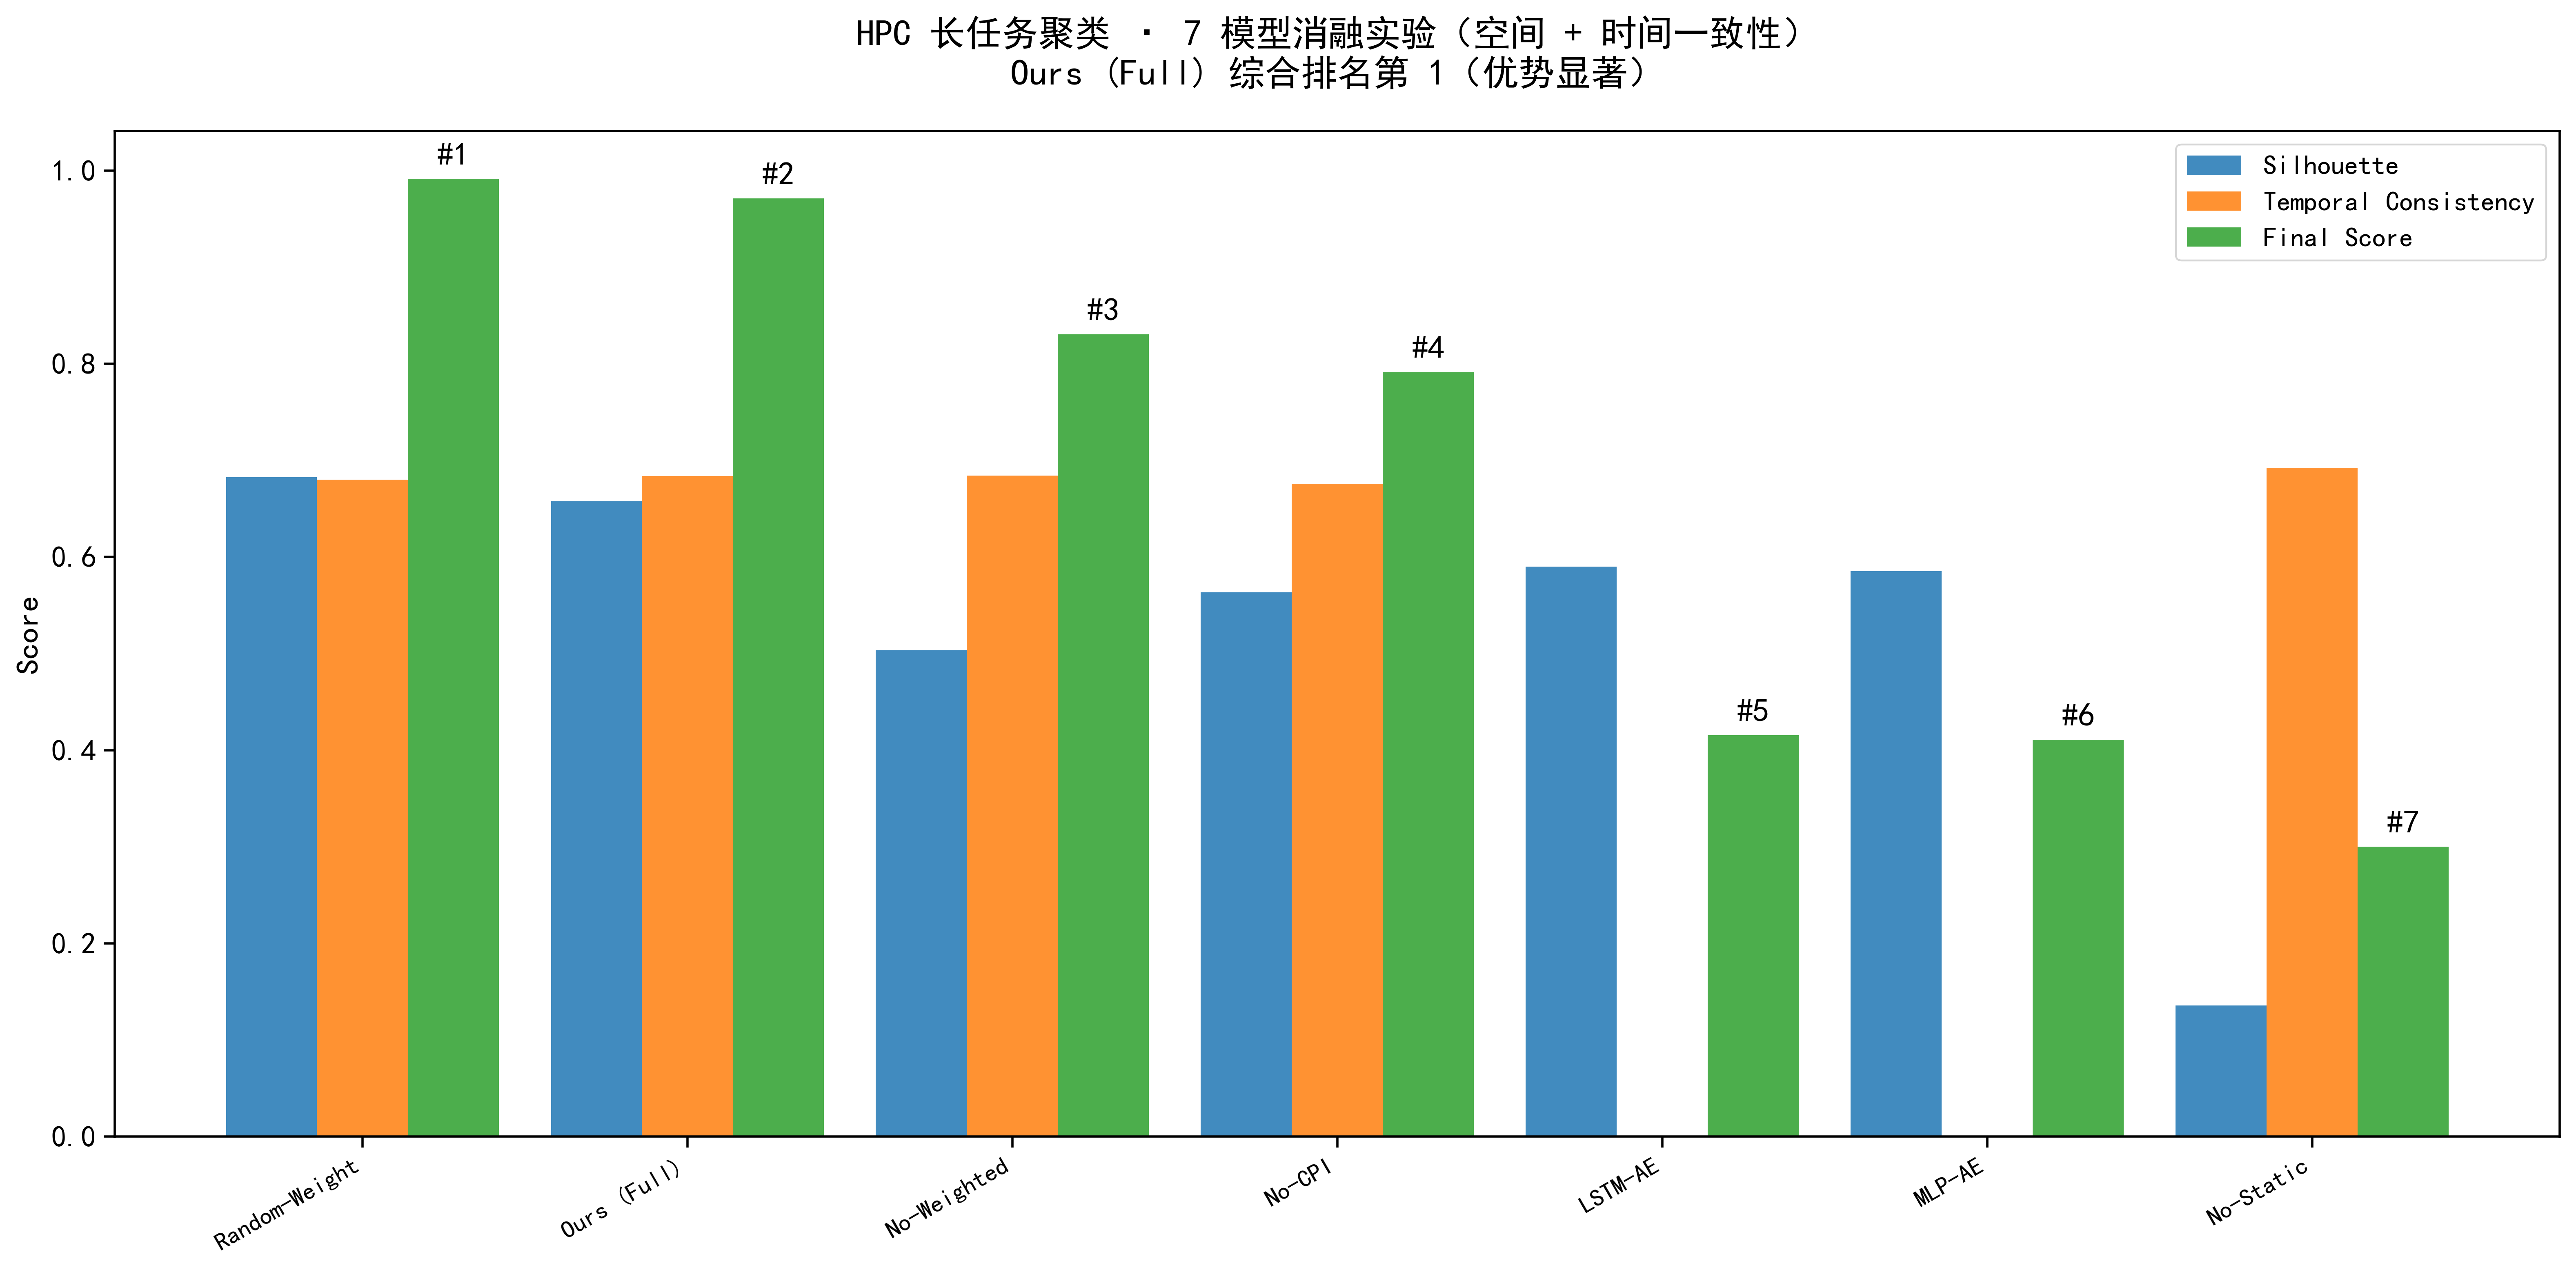

Values plotted in this chart, from the file beside it:
Rank, Model, Silhouette, TemporalConsistency, Clusters, Samples, FeatureCount, FeatureWeight, Norm_Sil, Norm_TC, BaseScore, FinalScore
1, Random-Weight, 0.6827, 0.6802, 8, 51933, 10, 1.0, 1, 0.9827, 0.9914, 0.9914
2, Ours (Full), 0.6577, 0.6839, 8, 51933, 10, 1.0, 0.9543, 0.988, 0.9712, 0.9712
3, No-Weighted, 0.5033, 0.6842, 8, 51933, 10, 1.0, 0.6721, 0.9885, 0.8303, 0.8303
4, No-CPI, 0.5634, 0.676, 8, 51933, 9, 0.9, 0.7818, 0.9766, 0.8792, 0.7913
5, LSTM-AE, 0.5901, 0.0, 8, 51933, 10, 1.0, 0.8307, 0.0, 0.4153, 0.4153
6, MLP-AE, 0.5853, 0.0, 8, 51933, 10, 1.0, 0.8218, 0.0, 0.4109, 0.4109
7, No-Static, 0.1358, 0.6922, 8, 51933, 6, 0.6, 0.0, 1, 0.5, 0.3
